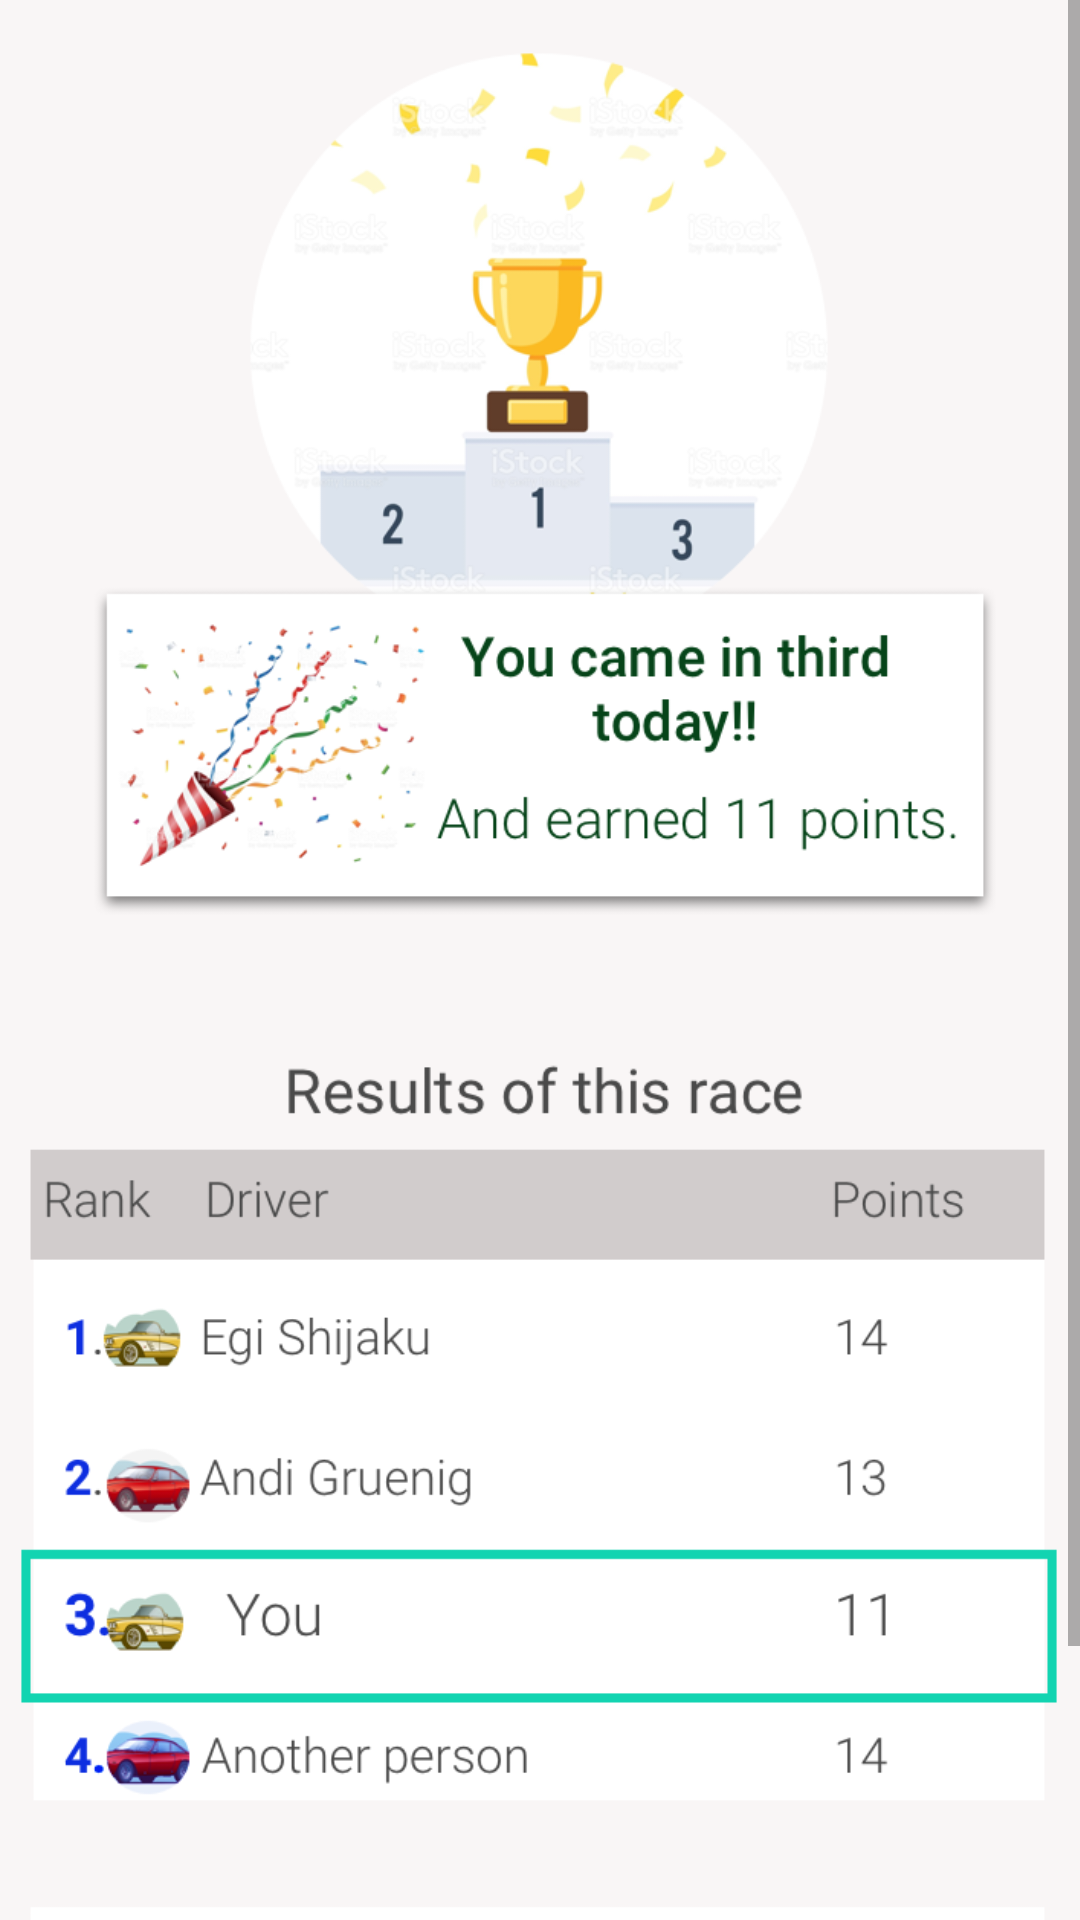

Write the Android layout XML for this screen, with the resource values it uses.
<!-- AndroidManifest.xml: application theme Theme.AppCompat.Light.DarkActionBar -->
<!-- res/layout/activity_race_result.xml -->
<?xml version="1.0" encoding="utf-8"?>
<ScrollView
    xmlns:android="http://schemas.android.com/apk/res/android"
    xmlns:tools="http://schemas.android.com/tools"
    tools:context="com.example.example.chardjinn.RaceResultActivity"
    android:layout_width="match_parent"
    android:layout_height="match_parent"
    android:background="#123456">

    <LinearLayout
        android:layout_width="match_parent"
        android:layout_height="wrap_content"
        android:orientation="vertical"
        android:layout_marginBottom="5dp">

        <ImageView
            android:id="@+id/botImage"
            android:layout_width="match_parent"
            android:layout_height="wrap_content"
            android:adjustViewBounds="true"
            android:background="#000000"
            android:scaleType="fitStart"
            android:src="@drawable/kachel_race_result" />

    </LinearLayout>
</ScrollView>
<!-- resources referenced by this layout -->
<resources>
  <!-- drawable kachel_race_result: png bitmap (drawable, 234799 bytes) -->
</resources>
